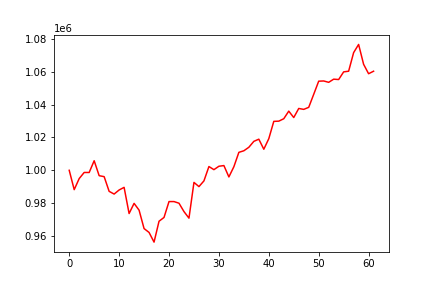

The table this chart was drawn from, first rows:
, 0
0, 1000000
1, 988213
2, 994964
3, 998682
4, 998670
5, 1005825
6, 996718
7, 996134
8, 987178
9, 985522
10, 988006
11, 989611
12, 973659
13, 979851
14, 975725
15, 964493
16, 962140
17, 956240
18, 968958
19, 971275
20, 980947
21, 980947
22, 979945
23, 974836
24, 970844
25, 992627
26, 990066
27, 993551
28, 1002288
29, 1000396
30, 1002465
31, 1002886
32, 995962
33, 1002183
34, 1010946
35, 1011902
36, 1014032
37, 1017640
38, 1018966
39, 1012844
40, 1019274
41, 1029820
42, 1029949
43, 1031425
44, 1036050
45, 1032150
46, 1037680
47, 1037128
48, 1038365
49, 1046291
50, 1054307
51, 1054438
52, 1053607
53, 1055533
54, 1055309
55, 1059973
56, 1060386
57, 1071706
58, 1076692
59, 1064597
... 2 more rows
